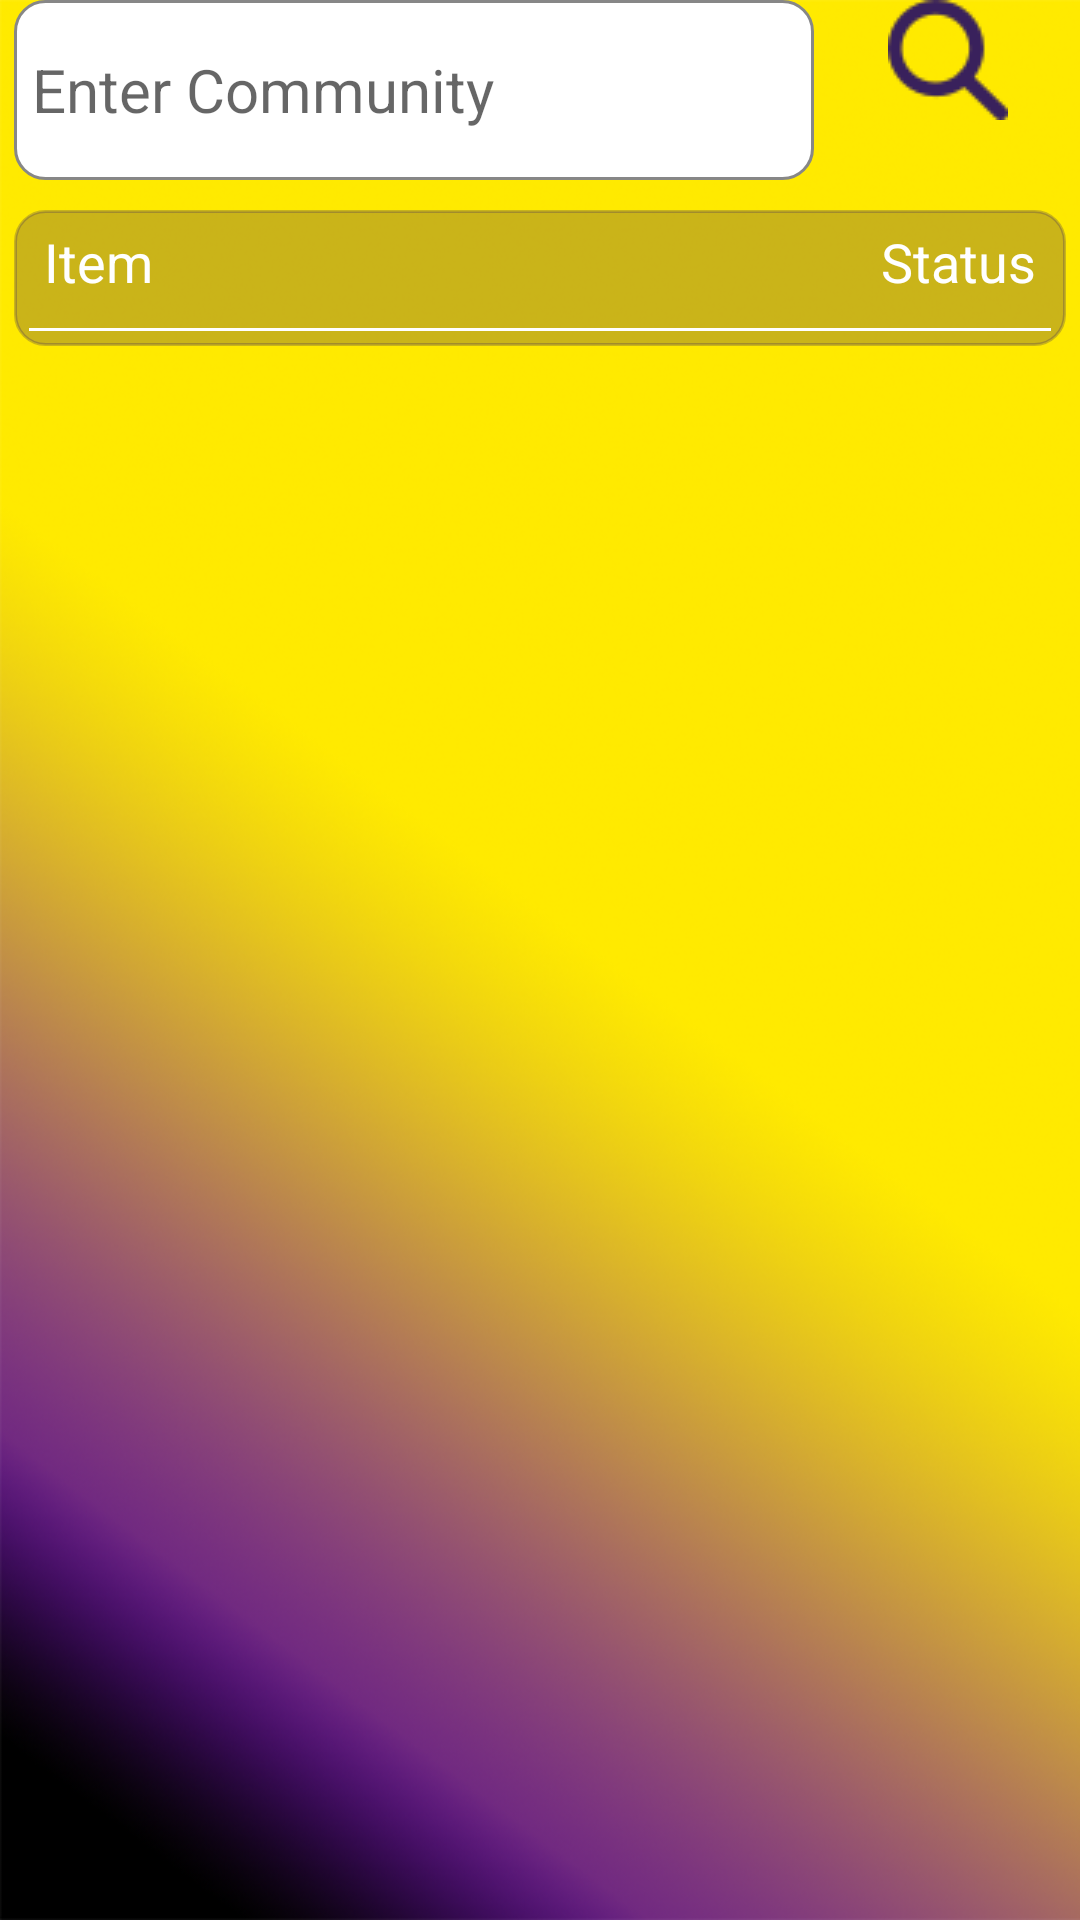

Write the Android layout XML for this screen, with the resource values it uses.
<!-- AndroidManifest.xml: application theme MyMaterialTheme -->
<!-- res/layout/fragment_community.xml -->
<RelativeLayout xmlns:android="http://schemas.android.com/apk/res/android"
    xmlns:tools="http://schemas.android.com/tools"
    android:layout_width="match_parent"
    android:layout_height="match_parent"
    android:paddingBottom="@dimen/activity_vertical_margin"
    android:paddingLeft="@dimen/activity_horizontal_margin"
    android:paddingRight="@dimen/activity_horizontal_margin"
    android:paddingTop="@dimen/activity_vertical_margin"
    android:background="@drawable/ic_plane_bg" >

    
    <include
        layout="@layout/community_with_search_layout"
        android:id="@+id/community_edit_layout"
        android:layout_width="match_parent"
        android:layout_height="wrap_content"
        android:layout_marginLeft="5dp"
        android:layout_alignParentTop="true"
        ></include>

    <include
        android:id="@+id/results_table"
        android:layout_width="match_parent"
        android:layout_height="wrap_content"
        layout="@layout/searchresults"
        android:layout_below="@+id/community_edit_layout"
        android:layout_marginLeft="5dp"
        android:layout_marginRight="5dp"
        android:layout_marginBottom="5dp"
        android:layout_marginTop="10dp"
        ></include>

</RelativeLayout>
<!-- res/layout/community_with_search_layout.xml (included above) -->
<?xml version="1.0" encoding="utf-8"?>
<LinearLayout xmlns:android="http://schemas.android.com/apk/res/android"
    android:layout_width="match_parent" android:layout_height="match_parent"
    android:layout_margin="10dp"


android:weightSum="4"
    android:orientation="horizontal">
    <AutoCompleteTextView

        android:id="@+id/community"
        android:layout_width="0dp"
        android:layout_height="wrap_content"
        android:layout_weight="3"

        android:layout_alignParentTop="true"
        android:hint="Enter Community"
        android:background="@drawable/edittextnewstyle"
        android:fontFamily="sans-serif"
        android:textStyle="normal"
        android:textSize="20sp"
        android:paddingLeft="6dp"
        ></AutoCompleteTextView>



    <ImageView
        android:id="@+id/search_btn"
        android:layout_width="0dp"
        android:layout_height="40dp"
        android:layout_weight="1"
        android:layout_alignParentRight="true"
        android:layout_below="@+id/category"
         android:src="@drawable/ic_search"
        android:scaleType="centerInside"


        />

</LinearLayout>
<!-- res/layout/searchresults.xml (included above) -->
<?xml version="1.0" encoding="utf-8"?>
<LinearLayout xmlns:android="http://schemas.android.com/apk/res/android"
    android:orientation="vertical" android:layout_width="match_parent"
    android:layout_height="match_parent"
    android:layout_margin="10dp"
    android:layout_marginLeft="5dp"
    android:layout_marginRight="5dp"
    android:background="@drawable/transparentshape">

    <RelativeLayout
        android:layout_width="match_parent"
        android:layout_height="wrap_content"
        android:layout_margin="5dp"
       >
       <TextView
        android:layout_width="wrap_content"
        android:layout_height="wrap_content"
        android:layout_alignParentLeft="true"
        android:text="Item"
           android:textColor="#ffffff"
           android:fontFamily="sans-serif"
           android:textStyle="normal"
           android:textSize="18sp"
           android:layout_marginLeft="5dp"/>

        <TextView
            android:layout_width="wrap_content"
            android:layout_height="wrap_content"
            android:layout_alignParentRight="true"
            android:text="Status"
            android:textColor="#ffffff"
            android:fontFamily="sans-serif"
            android:textStyle="normal"
            android:textSize="18sp"
            android:layout_marginRight="5dp"/>



    </RelativeLayout>


    <View
        android:layout_width="match_parent"
        android:layout_height="1dp"
        android:layout_margin="5dp"
        android:background="#FFffFF"/>



<android.support.v7.widget.RecyclerView
        android:id="@+id/search_results_list"
        android:layout_width="match_parent"
        android:layout_height="wrap_content"
         />


</LinearLayout>
<!-- resources referenced by this layout -->
<resources>
  <!-- drawable edittextnewstyle (drawable) -->
  <?xml version="1.0" encoding="utf-8"?>
  <shape xmlns:android="http://schemas.android.com/apk/res/android" android:shape="rectangle" >
      <corners
          android:radius="10dp"
          />
      <gradient
          android:angle="45"
          android:centerX="35%"
          android:centerColor="#ffffff"
          android:startColor="#ffffff"
          android:endColor="#ffffff"
          android:type="linear"
          />
      <padding
          android:left="0dp"
          android:top="0dp"
          android:right="0dp"
          android:bottom="0dp"
          />
      <size
          android:width="270dp"
          android:height="60dp"
          />
      <stroke
          android:width="1dp"
          android:color="#878787"
          />
  </shape>
  
  
  
  <!-- drawable ic_plane_bg: png bitmap (drawable, 398056 bytes) -->
  <!-- drawable ic_search: png bitmap (drawable, 1720 bytes) -->
  <!-- drawable transparentshape (drawable) -->
  <?xml version="1.0" encoding="utf-8"?>
  <shape xmlns:android="http://schemas.android.com/apk/res/android" android:shape="rectangle" >
      <corners
          android:radius="10dp"
          />
      <gradient
          android:angle="45"
          android:centerX="35%"
          android:centerColor="#402b1464"
          android:startColor="#402b1464"
          android:endColor="#402b1464"
          android:type="linear"
          />
      <padding
          android:left="0dp"
          android:top="0dp"
          android:right="0dp"
          android:bottom="0dp"
          />
  
      <stroke
          android:width="1dp"
          android:color="#402b1464"
          />
  </shape>
  
  
  <style name="MyMaterialTheme" parent="MyMaterialTheme.base">
  
      </style>
  <style name="MyMaterialTheme.base" parent="Theme.AppCompat.Light.DarkActionBar">
          <item name="windowNoTitle">true</item>
          <item name="windowActionBar">false</item>
          <item name="colorPrimary">@color/colorPrimary</item>
          <item name="colorPrimaryDark">@color/colorPrimaryDark</item>
          <item name="colorAccent">@color/colorAccent</item>
          <item name="drawerArrowStyle">@style/DrawerArrowStyle</item>
      </style>
  <color name="colorPrimary">#FFFF00</color>
  <color name="colorPrimaryDark">#000000</color>
  <color name="colorAccent">#FF4081</color>
  <style name="DrawerArrowStyle" parent="@style/Widget.AppCompat.DrawerArrowToggle">
          <item name="spinBars">true</item>
          <item name="color">@color/colordrawer</item>
      </style>
  <color name="colordrawer">#39215c</color>
</resources>
